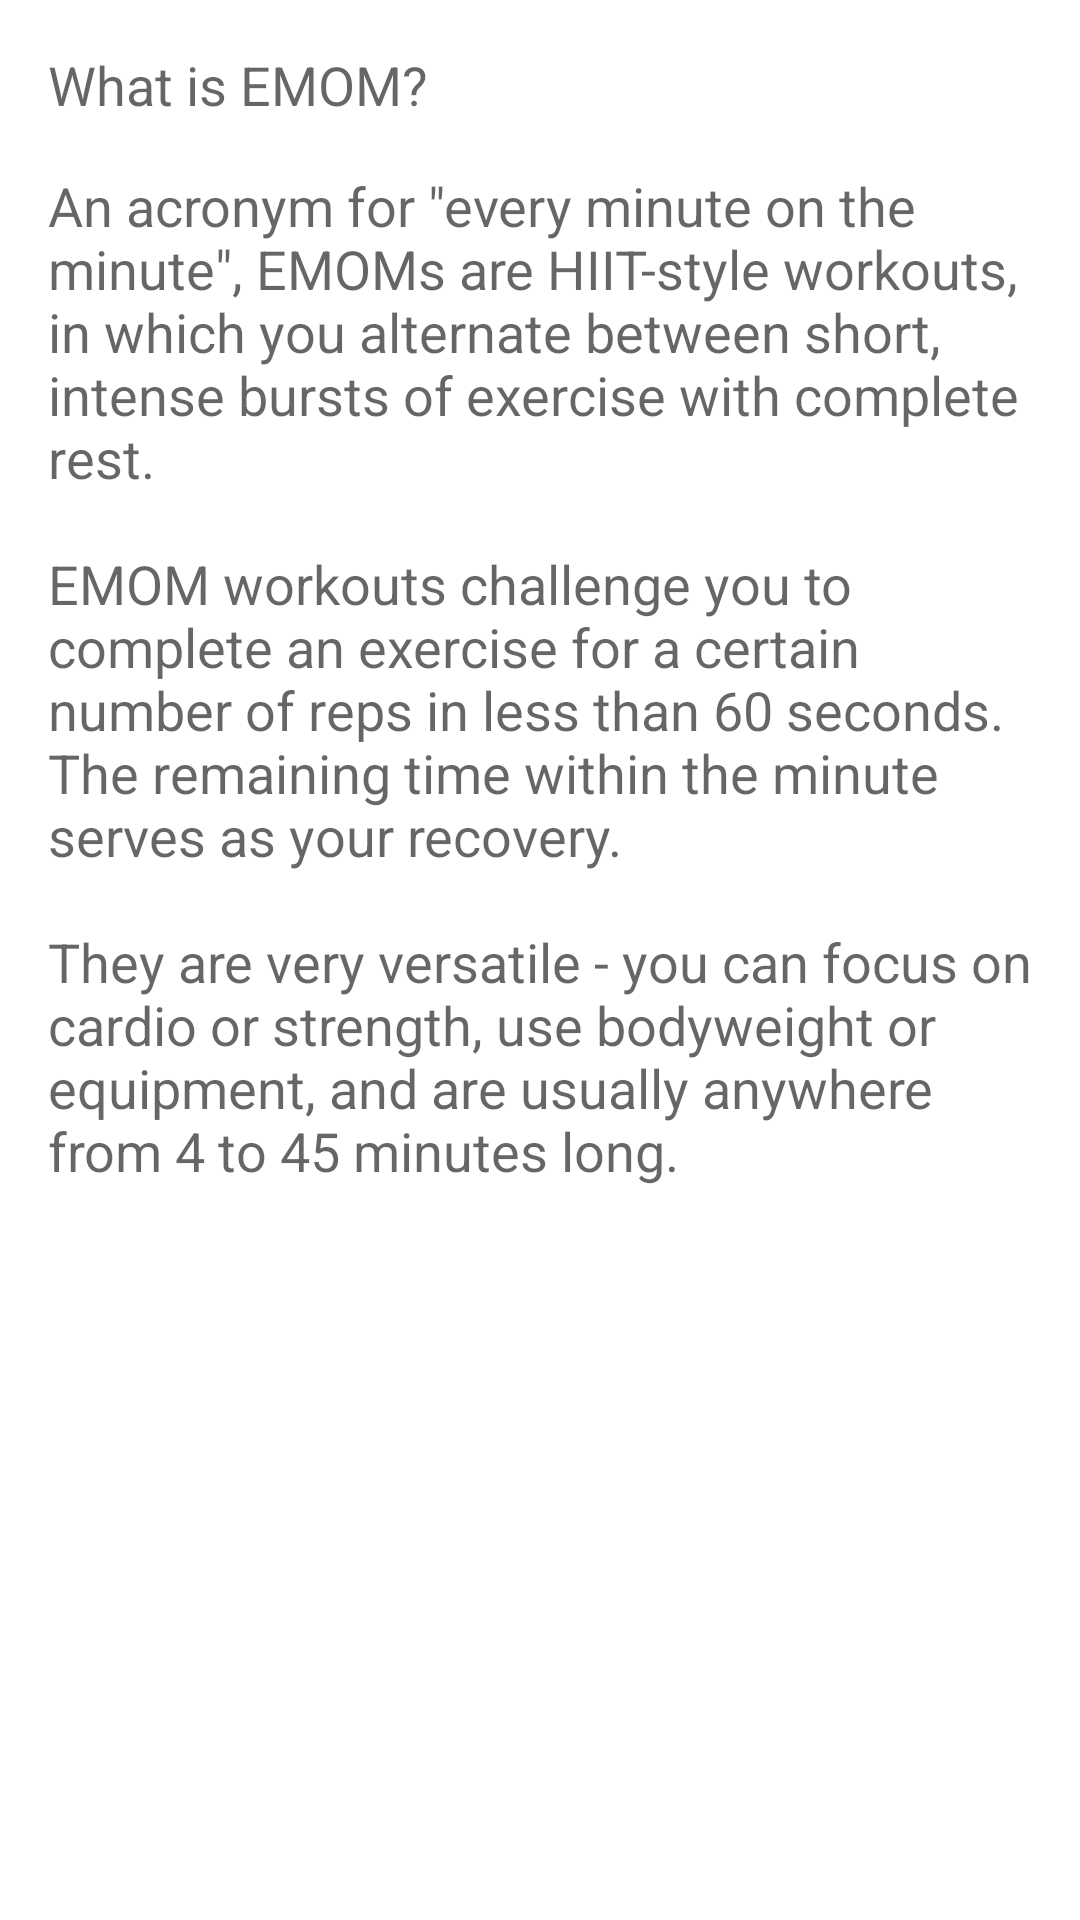

Reconstruct the res/layout file that produces this screen, plus the resources it refers to.
<!-- AndroidManifest.xml: application theme AppTheme -->
<!-- res/layout/fragment_about_emom.xml -->
<?xml version="1.0" encoding="utf-8"?>
<LinearLayout xmlns:android="http://schemas.android.com/apk/res/android"
    android:layout_width="match_parent"
    android:layout_height="match_parent"
    android:orientation="vertical">

    <TextView
        style="@style/TextAppearance.AppCompat.Title.Header1"
        android:layout_width="wrap_content"
        android:layout_height="wrap_content"
        android:gravity="center"
        android:padding="@dimen/size_16"
        android:text="@string/what_is_emom" />

    <TextView
        android:layout_width="wrap_content"
        android:layout_height="wrap_content"
        android:paddingStart="@dimen/size_16"
        android:paddingEnd="@dimen/size_16"
        android:text="@string/emom_explanation" />

</LinearLayout>
<!-- resources referenced by this layout -->
<resources>
  <dimen name="size_16">16dp</dimen>
  <string name="emom_explanation">
          An acronym for \"every minute on the minute\", EMOMs are HIIT-style workouts, in which you
          alternate between short, intense bursts of exercise with complete rest.
          \n
          \nEMOM workouts challenge you to complete an exercise for a certain number of reps in less
          than 60 seconds. The remaining time within the minute serves as your recovery.
          \n
          \nThey are very versatile - you can focus on cardio or strength, use bodyweight or
          equipment, and are usually anywhere from 4 to 45 minutes long.
      </string>
  <string name="what_is_emom">What is EMOM?</string>
  <style name="AppTheme" parent="Theme.MaterialComponents.Light.DarkActionBar">
          
          <item name="colorPrimary">@color/colorPrimary</item>
          <item name="colorPrimaryDark">@color/colorPrimaryDark</item>
          <item name="colorAccent">@color/colorAccent</item>
          <item name="android:textViewStyle">@style/TextAppearance.AppCompat.Medium</item>
          <item name="android:fontFamily">@font/opensans_regular</item>
      </style>
  <color name="colorPrimary">#2196F3</color>
  <color name="colorPrimaryDark">#3700B3</color>
  <color name="colorAccent">#AA7AFF</color>
</resources>
